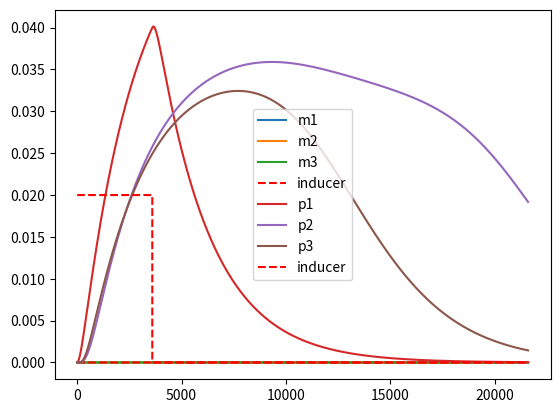

Recreate this plot in Python.
import numpy as np
from scipy.integrate import odeint
import matplotlib.pyplot as plt

# Parameters
rxt = 19.8  #uM
rlt = 123.96  #uM

mu = 0.000385  #s^-1

g = 7.07e-13  #uM

kappa_x = 0.0048  #uM
kappa_l = kappa_x

tau_x1 = 0.875  #s^-1
tau_x2 = 0.4375  #s^-1
tau_x3 = 1.75  #s^-1

tau_l1 = tau_x1
tau_l2 = tau_x2
tau_l3 = tau_x3

k_xel1 = 0.035  #s^-1
k_xel2 = 0.0175  #s^-1
k_xel3 = 0.07  #s^-1

k_xdeg1 = 5.5e-3  #s^-1
k_xdeg2 = 5.5e-3  #s^-1
k_xdeg3 = 5.5e-3  #s^-1

k_xdegex = k_xdeg1 + mu  #s^-1

k_lel1 = 0.03625  #s^-1
k_lel2 = 0.0181  #s^-1
k_lel3 = 0.0725  #s^-1

k_ldeg1 = 3.85e-6  #s^-1
k_ldeg2 = 3.85e-6  #s^-1
k_ldeg3 = 3.85e-6  #s^-1

k_ldegex = k_ldeg1 + mu  #s^-1

w_basal = 0.00001
w_i = 300

n1 = 1.5
n2 = 1.5
n3 = 1.5


def eqn(y, t, ind, broken):
    m1, m2, m3, p1, p2, p3 = y

    A = [
    [-k_xdegex, 0, 0, 0, 0, 0],
    [0, -k_xdeg2 - mu, 0, 0, 0, 0],
    [0, 0, -k_xdeg3 - mu, 0, 0, 0],
    [0, 0, 0, -k_ldegex, 0, 0],
    [0, 0, 0, 0, -k_ldeg2 - mu, 0],
    [0, 0, 0, 0, 0, -k_ldeg3 - mu]
    ]

    S = [
    [1, 0, 0, 0, 0, 0],
    [0, 1, 0, 0, 0, 0],
    [0, 0, 1, 0, 0, 0],
    [0, 0, 0, 1, 0, 0],
    [0, 0, 0, 0, 1, 0],
    [0, 0, 0, 0, 0, 1]
    ]

    rx1 = k_xel1 * rxt * g / (tau_x1*kappa_x + g*(tau_x1+1))
    rx2 = k_xel2 * rxt * g / (tau_x2*kappa_x + g*(tau_x2+1))
    rx3 = k_xel3 * rxt * g / (tau_x3*kappa_x + g*(tau_x3+1))

    rl1 = k_lel1 * rlt * m1 / (tau_l1*kappa_l + m1*(tau_l1+1))
    rl2 = k_lel2 * rlt * m2 / (tau_l2*kappa_l + m2*(tau_l2+1))
    rl3 = k_lel3 * rlt * m3 / (tau_l3*kappa_l + m3*(tau_l3+1))

    i_conc = ind  #uM
    f_i = i_conc**n1 / (kappa_x**n1 + i_conc**n1)

    w_12 = 1
    w_32 = 1.5
    w_13 = 2
    if broken:
        w_23 = 0
    else:
        w_23 = 3

    f_12 = p1**n2 / (kappa_x**n2 + p1**n2)
    f_32 = p3**n2 / (kappa_x**n2 + p3**n2)

    f_13 = p1**n3 / (kappa_x**n3 + p1**n3)
    f_23 = p2**n3 / (kappa_x**n3 + p2**n3)

    ux1 = (w_basal + w_i * f_i)/(1 + w_basal + w_i * f_i)
    ux2 = (w_basal + w_12 * f_12 + w_32 * f_32)/ (1 + w_basal + w_12 * f_12 + w_32 * f_32)
    ux3 = (w_basal + w_13 * f_13 + w_23 * f_23)/ (1 + w_basal + w_13 * f_13 + w_23 * f_23)

    r = [rx1*ux1, rx2*ux2, rx3*ux3, rl1, rl2, rl3]

    dxdt = np.matmul(A, y) + np.matmul(S, r)

    return dxdt


def solve_ode(broken=False):
    t_1 = np.linspace(0, 3600, 1000)
    y_on = [0, 0, 0, 0, 0, 0]
    if broken:
        sol1 = odeint(eqn, y_on, t_1, args=(10,True))
    else:
        sol1 = odeint(eqn, y_on, t_1, args=(10,False))

    t_2 = np.linspace(3600, 360*60, 6000)
    y_off = sol1[len(sol1)-1,:]
    if broken:
        sol2 = odeint(eqn, y_off, t_2, args=(0,True))
    else:
        sol2 = odeint(eqn, y_off, t_2, args=(0,False))

    return sol1, sol2


def plot_mRNA(sol1, sol2):
    t_1 = np.linspace(0, 3600, 1000)
    t_2 = np.linspace(3600, 360*60, 6000)
    t = np.concatenate((t_1, t_2), 0)

    m1 = np.concatenate((sol1[:,0], sol2[:,0]))
    m2 = np.concatenate((sol1[:,1], sol2[:,1]))
    m3 = np.concatenate((sol1[:,2], sol2[:,2]))

    ind_on = np.full(1000, m1[1000]/2)
    ind_off = np.zeros(6000)
    ind = np.concatenate((ind_on, ind_off), 0)

    plt.plot(t, m1, label="m1")
    plt.plot(t, m2, label="m2")
    plt.plot(t, m3, label="m3")
    plt.plot(t, ind, '--r', label="inducer")
    plt.legend(loc="best")
    plt.show()


def plot_proteins(sol1, sol2):
    t_1 = np.linspace(0, 3600, 1000)
    t_2 = np.linspace(3600, 360*60, 6000)
    t = np.concatenate((t_1, t_2), 0)

    p1 = np.concatenate((sol1[:,3], sol2[:,3]))
    p2 = np.concatenate((sol1[:,4], sol2[:,4]))
    p3 = np.concatenate((sol1[:,5], sol2[:,5]))

    ind_on = np.full(1000, p1[1000]/2)
    ind_off = np.zeros(6000)
    ind = np.concatenate((ind_on, ind_off), 0)

    plt.plot(t, p1, label="p1")
    plt.plot(t, p2, label="p2")
    plt.plot(t, p3, label="p3")
    plt.plot(t, ind, 'r--', label="inducer")
    plt.legend(loc="best")
    plt.show()


def solve_discretized(ind, tau=0.6, broken=False):
    A = np.array([
    [-k_xdegex, 0, 0, 0, 0, 0],
    [0, -k_xdeg2 - mu, 0, 0, 0, 0],
    [0, 0, -k_xdeg3 - mu, 0, 0, 0],
    [0, 0, 0, -k_ldegex, 0, 0],
    [0, 0, 0, 0, -k_ldeg2 - mu, 0],
    [0, 0, 0, 0, 0, -k_ldeg3 - mu]
    ])

    A_hat = np.exp(tau*A)

    A_inv = np.linalg.inv(A)

    S = [
    [1, 0, 0, 0, 0, 0],
    [0, 1, 0, 0, 0, 0],
    [0, 0, 1, 0, 0, 0],
    [0, 0, 0, 1, 0, 0],
    [0, 0, 0, 0, 1, 0],
    [0, 0, 0, 0, 0, 1]
    ]

    I = [
    [1, 0, 0, 0, 0, 0],
    [0, 1, 0, 0, 0, 0],
    [0, 0, 1, 0, 0, 0],
    [0, 0, 0, 1, 0, 0],
    [0, 0, 0, 0, 1, 0],
    [0, 0, 0, 0, 0, 1]
    ]

    i_conc = ind  #uM
    f_i = i_conc**n1 / (kappa_x**n1 + i_conc**n1)

    w_12 = 1200
    w_32 = 15000
    w_13 = 1300
    if broken:
        w_23 = 0
    else:
        w_23 = 10000

    S_hat = np.matmul(A_inv, np.matmul(A_hat-I, S))

    # r initial
    rx1 = k_xel1 * rxt * g / (tau_x1*kappa_x + g*(tau_x1+1))
    rx2 = k_xel2 * rxt * g / (tau_x2*kappa_x + g*(tau_x2+1))
    rx3 = k_xel3 * rxt * g / (tau_x3*kappa_x + g*(tau_x3+1))

    ux1 = (w_basal + w_i * f_i)/(1 + w_basal + w_i * f_i)
    ux2 = (w_basal)/ (1 + w_basal)
    ux3 = (w_basal)/ (1 + w_basal)

    r = [rx1*ux1, rx2*ux2, rx3*ux3, 0, 0, 0]

    x = np.zeros([6000, 6])
    for i in range(1, 6):
        x[i,:] = np.matmul(A_hat, x[i-1,:])+np.matmul(S_hat, r)
        [m1, m2, m3, p1, p2, p3] = x[i,:]
        print(p1)

        rx1 = k_xel1 * rxt * g / (tau_x1*kappa_x + g*(tau_x1+1))
        rx2 = k_xel2 * rxt * g / (tau_x2*kappa_x + g*(tau_x2+1))
        rx3 = k_xel3 * rxt * g / (tau_x3*kappa_x + g*(tau_x3+1))

        rl1 = k_lel1 * rlt * m1 / (tau_l1*kappa_l + m1*(tau_l1+1))
        rl2 = k_lel2 * rlt * m2 / (tau_l2*kappa_l + m2*(tau_l2+1))
        rl3 = k_lel3 * rlt * m3 / (tau_l3*kappa_l + m3*(tau_l3+1))

        f_12 = p1**n2 / (kappa_x**n2 + p1**n2)
        print("Denominator: %.4f + %.4f = %.4f" % (kappa_x**n2, p1, kappa_x**n2 + p1**n2))
        f_32 = p3**n2 / (kappa_x**n2 + p3**n2)

        f_13 = p1**n3 / (kappa_x**n3 + p1**n3)
        f_23 = p2**n3 / (kappa_x**n3 + p2**n3)

        ux1 = (w_basal + w_i * f_i)/(1 + w_basal + w_i * f_i)
        ux2 = (w_basal + w_12 * f_12 + w_32 * f_32)/ (1 + w_basal + w_12 * f_12 + w_32 * f_32)
        ux3 = (w_basal + w_13 * f_13 + w_23 * f_23)/ (1 + w_basal + w_13 * f_13 + w_23 * f_23)

        r = [rx1*ux1, rx2*ux2, rx3*ux3, rl1, rl2, rl3]

    t = np.linspace(0, 3600, 6000)
    m1 = x[:,0]
    m2 = x[:,1]
    m3 = x[:,2]
    p1 = x[:,3]
    p2 = x[:,4]
    p3 = x[:,5]

    plt.plot(t, m1, label="m1")
    plt.plot(t, m2, label="m2")
    plt.plot(t, m3, label="m3")
    plt.legend(loc="best")
    plt.show()

    plt.plot(t, p1, label="p1")
    plt.plot(t, p2, label="p2")
    plt.plot(t, p3, label="p3")
    plt.legend(loc="best")
    plt.show()


def main():
    sol1, sol2 = solve_ode(broken=True)
    plot_mRNA(sol1, sol2)
    plot_proteins(sol1, sol2)

    # solve_discretized(10, tau=0.6, broken=False)



if __name__ == "__main__":
    main()
